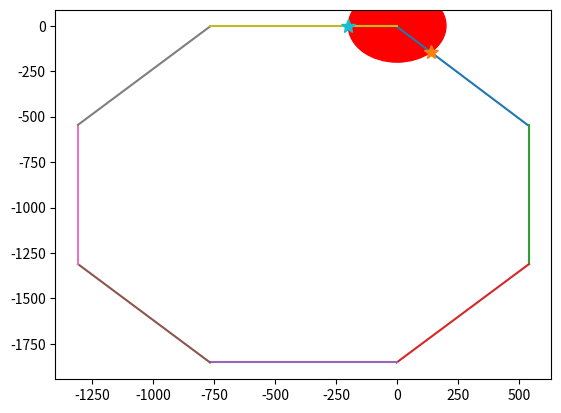

Reproduce this figure in Python.
import numpy as np


class Circle(object):
    """
        Create a circle from a centre and radius
    """
    def __init__(self, x0: float, y0: float, r: float):
        """
            Initialise the object and create the circle
        """
        self.x0 = float(x0)  # centre x
        self.y0 = float(y0)  # centre y
        self.r = float(r)  # radius

    def update_centre_by_delta(self, dX: float, dY: float):
        """
            Update the centre of the circle by a given amount
        """
        self.x0 += dX
        self.y0 += dY

    def update_centre_to_new_pos(self, x: float, y: float):
        """
            Update the centre to a new location
        """
        self.x0 = x
        self.y0 = y


class Arc(Circle):
    """
        Inherits circle but provides angular limits to create arc.
        0 rad is assumed to always be on the x-axis, therefore the arc
        will need to be rotated if it is on a moving body. Min is the limit in the anti-clockwise
        direction and max is the limit in the clockwise direction from the x-axis
    """
    def __init__(self, x0: float, y0: float, r: float, aMin: float, aMax: float, aInitRot: float):
        super().__init__(x0, y0, r)  # run the super class init
        self.aMin = aMin  # minimum angle
        self.aMax = aMax  # maximum angle
        self.aRot = aInitRot  # alignment of the x-axis
        self.aRotOrig = self.aRot  # original angle

    def update_orientation_by_detla(self, daRot: float):
        """
            Update the x-axis rotation by a given delta
        """
        self.aRot += daRot

    def reset_orientaion(self, aRotUpdate: float = None):
        """
            Reset the rotation of the x-axis. If None then back to the original.
            Else to the new angle provided
        """
        if aRotUpdate is None:
            self.aRot = self.aRotOrig
        else:
            self.aRot = aRotUpdate

class Line(object):
    """
        Create a line segment from two 2D points and provide some useful functions and properties
    """

    def __init__(self, p1: tuple, p2: tuple):
        """
            Initialise the object and create the line
        """
        self.x1 = float(p1[0])
        self.y1 = float(p1[1])
        self.x2 = float(p2[0])
        self.y2 = float(p2[1])
        self.p1 = np.array([self.x1, self.y1], dtype=np.float64)
        self.p2 = np.array([self.x2, self.y2], dtype=np.float64)
        self.p1orig = np.copy(self.p1)  # store the original points
        self.p2orig = np.copy(self.p2)  # store the original points
        self.dX = float(0.0)
        self.dY = float(0.0)
        self.set_vector()
        self.set_unit_vector()
        self.set_magnitude()

    def set_vector(self):
        """
            Sets the vector of the line
        """
        self.v = np.array([self.x2 - self.x1, self.y2 - self.y1])

    def set_magnitude(self):
        """
            Set the magnitude of the vector
        """
        self.v_mag = np.sqrt((self.x2 - self.x1)**2 + (self.y2 - self.y1)**2)

    def set_unit_vector(self):
        """
            Calculate the unit vector from p1 to p2
        """
        self.v_hat = self.v / np.linalg.norm(self.v)

    def translate_line_by_delta(self, dX: float, dY: float):
        """
            Translate the line by a given amount
        """
        # translate the points
        self.p1 += np.array([dX, dY])
        self.p2 += np.array([dX, dY])

        # update the coordinates
        self.x1 = self.p1[0]
        self.y1 = self.p1[1]
        self.x2 = self.p2[0]
        self.y2 = self.p2[1]

    def rotate_line_by_delta(self, aRot: float, cX: float, cY: float):
        """
            Rotate a line by a given angle about point cX cY - note this is applied as a delta
        """
        # rotate the points
        self.p1 = rotate_point(cX, cY, aRot, self.p1)
        self.p2 = rotate_point(cX, cY, aRot, self.p2)

        # update the point coordinates
        self.x1 = self.p1[0]
        self.y1 = self.p1[1]
        self.x2 = self.p2[0]
        self.y2 = self.p2[1]

        # update the vectors
        self.set_unit_vector()
        self.set_vector()

    def rotate_line_to_new_angle(self, aRot: float, cX: float, cY: float):
        """
            Rotate the line to a new angle about point cX cY - note this is applied to the
            original coordinates, i.e. it assume p1orig and p2orig are at an angle of 0 rad,
            and then applies the total translatation
        """
        # rotate the original points to get the updates points
        self.p1 = rotate_point(cX, cY, aRot, np.copy(self.p1orig))
        self.p2 = rotate_point(cX, cY, aRot, np.copy(self.p2orig))

        # update the point coordinates
        self.x1 = self.p1[0]
        self.y1 = self.p1[1]
        self.x2 = self.p2[0]
        self.y2 = self.p2[1]

        # update the vectors
        self.set_unit_vector()
        self.set_vector()

    def reset_line(self):
        """
            Reset the line to it's original points
        """
        self.p1 = np.copy(self.p1orig)
        self.p2 = np.copy(self.p2orig)
        self.x1 = self.p1[0]
        self.y1 = self.p1[1]
        self.x2 = self.p2[0]
        self.x2 = self.p2[1]
        self.set_vector()
        self.set_unit_vector()
        self.set_magnitude()




# ### LINE SEG LINE SEG FUNCTION ####
def check_for_intersection_lineseg_lineseg(l1: Line, l2: Line, l2_is_ray: bool = False):
    """
        Returns true if the line provided intersects with provided second line. Logic for the case where l2 is simply a ray
    """
    # calculate the Bezier parameters
    t = calc_t_lineseg_lineseg(l1, l2)
    u = calc_u_lineseg_lineseg(l1, l2)
    if t is None or u is None:
        return False, None
    else:
        # return the check
        if l2_is_ray:
            if (0 <= t <= 1) and (u >= 0):
                return True, t
            else:
                return False, None
        else:
            if (0 <= t <= 1) and (0 <= u <= 1):
                return True, t
            else:
                return False, None


def get_intersection_point_lineseg_lineseg(l1: Line, l2: Line, l2_is_ray: bool = False):
    """
        Return the point of intersection between the two lines. If they do not intersect then None is returned
    """
    do_intersect, t = check_for_intersection_lineseg_lineseg(l1, l2, l2_is_ray=l2_is_ray)
    if do_intersect:
        return l1.p1 + t * l1.v
    else:
        return None

def calc_t_lineseg_lineseg(l1: Line, l2: Line):
    """
        Caclulate the Bezier parameter for line 1 (self)
    """
    n = (l1.x1 - l2.x1) * (l2.y1 - l2.y2) - (l1.y1 - l2.y1) * (l2.x1 - l2.x2)
    d = (l1.x1 - l1.x2) * (l2.y1 - l2.y2) - (l1. y1 - l1.y2) * (l2.x1 - l2.x2)
    if d == 0:
        return None
    else:
        return n / d


def calc_u_lineseg_lineseg(l1: Line, l2: Line):
    """
        Calculate the Bezier parameter for line 2
    """
    n = (l1.x1 - l1.x2) * (l1.y1 - l2.y1) - (l1.y1 - l1.y2) * (l1.x1 - l2.x1)
    d = (l1.x1 - l1.x2) * (l2.y1 - l2.y2) - (l1.y1 - l1.y2) * (l2.x1 - l2.x2)
    if d == 0:
        return None
    else:
        return -1 * n / d


# ### LINE SEG ARC SEG FUNCTIONS ####
def get_intersection_point_lineseg_arcseg(l: Line, a: Arc):
    """
        Return the intersection between a line segment and an arc segment. If they do not intersect then None is returned
    """
    ps = get_intersection_point_lineseg_circle(l, a)

    if ps is None:
        return None
    else:
        for p in ps:
            theta = np.arcsin(p[0] / a.r) - a.aRot  # account for x-axis alignment
            if a.aMin <= theta <= a.aMax:
                # return the point, it lies on our arc. Note if it intersects more than once the nonly the first will be returned
                return p
        # No points have satified our arc
        return None


# ### LINE SEG CIRLE FUNCTIONS ####
def get_intersection_point_lineseg_circle(l: Line, c: Circle):
    """
        Return the intersection between a line segment and a circle. If they do not intersect then None is returned
    """
    do_intersect, ts = check_for_intersection_lineseg_circle(l, c)

    if do_intersect:
        ps = []
        for t in ts:
            ps.append(l.p1 + t * l.v)
        return ps
    else:
        return None


def check_for_intersection_lineseg_circle(l: Line, c: Circle):
    """
        Check for an intersection between a line segment (finite line) and a circle.

        Uses the wolfram method for an infinite line and circle. If there are
        any intersects here then it will check if 0 <= t <= 1 to confirm the
        intersection lies on the line segment, where:
        Line Seg:
            x = x1 + t(x2 - x1)
            y = y1 + t(y2 - y1)

        The wolfram approach considers a circle who's centre lies at (0, 0),
        appropriate translations are made to account for this.

        An initial scaling is applied to ensure the values used in the equations
        remain small by checking the distance between the circles centre and the
        line vertices

    """

    # check the distance from the circle centre to the line points. We're trying
    # to reduce the magnitude of the number involved in the calculcation here.
    # given the return value is t the returns will remain valid
    large_threshold = float(100)
    d1 = calc_euclid_distance_2d(tuple(l.p1), (c.x0, c.y0))
    d2 = calc_euclid_distance_2d(tuple(l.p2), (c.x0, c.y0))
    if  d1 > large_threshold:
        scaling = d1 / large_threshold
        # scale the circle
        c = Circle(c.x0 / scaling, c.y0 / scaling, c.r / scaling)
        # scale the line
        l = Line(tuple(l.p1 / scaling), tuple(l.p2 / scaling))
    elif d2 > large_threshold:
        scaling = d2 / large_threshold
        # scale the circle
        c = Circle(c.x0 / scaling, c.y0 / scaling, c.r / scaling)
        # scale the line
        l = Line(tuple(l.p1 / scaling), tuple(l.p2 / scaling))

    # calculate the offset of the circle to (0, 0)
    c0 = np.array([c.x0, c.y0])

    # make a new temporary line with offset
    p1 = l.p1 - c0
    p2 = l.p2 - c0
    l0 = Line(tuple(p1), tuple(p2))

    # set the variables
    dx = l0.x2 - l0.x1
    dy = l0.y2 - l0.y1
    dr = np.sqrt(dx**2 + dy**2)
    D = l0.x1 * l0.y2 - l0.x2 * l0.y1

    # determine if the roots are complex
    w = (c.r**2 * dr**2 - D**2)
    if w < 0:
        # roots will be complex
        return False, None
    elif w == 0:
        # only one intersection, the line is tangent
        x_root = np.array([D * dy / dr**2])
        y_root = np.array([-1 * D * dx / dr**2])
    else:
        # intersection
        if dy < 0:
            # can't use np.sign as it return 0 in the case np.sign(0)
            sign_dy = -1.0
        else:
            sign_dy = 1.0
        ux = sign_dy * dx * np.sqrt(w)
        x_root = np.array([D * dy + ux, D * dy - ux]) / dr**2
        uy = np.abs(dy) * np.sqrt(w)
        y_root = np.array([-1 * D * dx + uy, -1 * D * dx - uy]) / dr**2

    # we now have the intersections of an infinite line with a cirlce at (0, 0)
    # translate the coordinates back to the circle origin and confirm
    # 0 <= t <= 1 is satisified, i.e. at least one of the intersections lies on
    # our finite line

    # use x to check {x = tx2 + (1 - t)x1} unless the demon is 0 (line is vertical)
    # in which case revert to y
    ts = []
    if (l0.x2 - l0.x1) != 0:
        for x in x_root:
            t = (x - l0.x1) / (l0.x2 - l0.x1)
            if 0 <= t <= 1:
                ts.append(t)
    else:
        for y in y_root:
            t = (y - l0.y1) / (l0.y2 - l0.y1)
            if 0 <= t <= 1:
                ts.append(t)

    if len(ts) == 0:
        # no intersections with our finite line
        return False, None
    else:
        # we have an intersection
        return True, ts

def rotate_point(cx: float, cy: float, a: float, p):
    """
        Rotate the point p about the center (cx,cy) by angle a (rad)
    """
    c = np.cos(a)
    s = np.sin(a)

    # translate the p back to the center
    p[0] -= cx
    p[1] -= cy

    # rotate the point
    x_new = p[0] * c - p[1] * s
    y_new = p[0] * s + p[1] * c

    # translate the new point back
    p[0] = x_new + cx
    p[1] = y_new + cy

    return p

def calc_euclid_distance_2d(p1: tuple, p2: tuple):
    """
        Returns the euclidian distance between p1 and p2
    """
    return np.sqrt((float(p2[0]) - float(p1[0]))**2 + (float(p2[1]) - float(p1[1]))**2)

def calc_angle_between_unit_vectors(v1_hat, v2_hat):
    """
        Return the angle (rad) between two unit vectors
    """
    return np.arccos(np.dot(v1_hat,v2_hat))










if __name__ == "__main__":
    """
    ls = [Line((-1.722077545, -4.1574579), (539.4740247, -545.35355804)),
        Line((539.4740247,  -545.35355804), (539.4740247,  -1310.72042277)),
        Line(( 539.4740247,  -1310.72042277), (-1.72207545e+00, -1.85191652e+03)),
        Line((-1.72207545e+00, -1.85191652e+03), ( -767.08894018, -1851.91652292)),
        Line(( -767.08894018, -1851.91652292), (-1308.28504032, -1310.72042277)),
        Line((-1308.28504032, -1310.72042277), (-1308.28504032,  -545.35355804)),
        Line((-1308.28504032,  -545.35355804), (-767.08894018,   -4.1574579)),
        Line((-767.08894018,   -4.1574579), (-1.72207545, -4.1574579))]
    """

    ls = [Line((-2, -4), (534, -545)),
        Line((540,  -545.4), (540,  -1311)),
        Line(( 540,  -1311), (-2, -1852)),
        Line((-2, -1852), ( -767, -1852)),
        Line(( -767, -1852), (-1308, -1311)),
        Line((-1308, -1311), (-1308,  -545)),
        Line((-1308,  -545), (-767,   -4)),
        Line((-767,   -4), (-2, -4))]
    #c = Circle(28.2472, -27.873434, 5)
    #ls = [Line((-767,   -4), (-2, -4))]
    c = Circle(0, 0, 200)
    #ls = [Line((0.5,2),(2,8))]
    #c = Circle(1 , 4, 0.5)

    import matplotlib.pyplot as plt
    fig, ax = plt.subplots()

    circle1 = plt.Circle((c.x0, c.y0), c.r, color='r', fill=True)
    ax.add_artist(circle1)
    for l in ls:
        ax.plot([l.x1, l.x2], [l.y1, l.y2])
        ps = get_intersection_point_lineseg_circle(l, c)
        if ps is not None:
            for p in ps:
                ax.plot(p[0], p[1], '*', markersize=10)
    plt.show()
